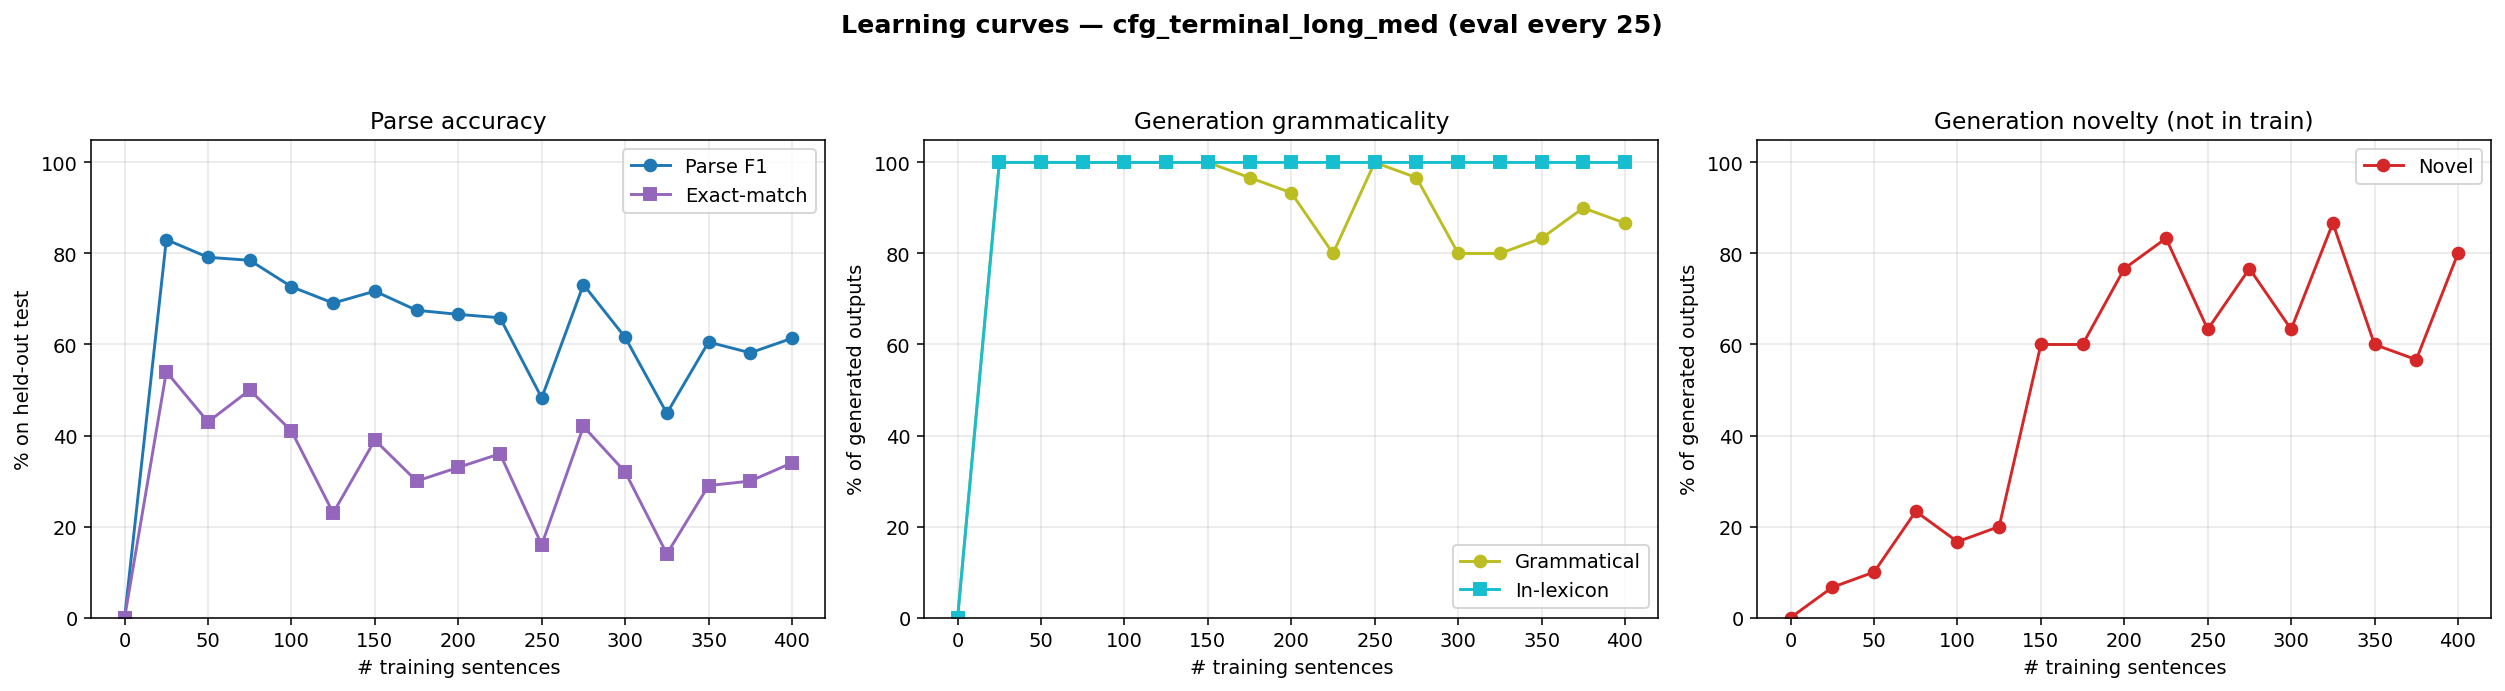

The table this chart was drawn from, first rows:
n_trained, parse_F1, parse_P, parse_R, parse_EM, gen_gram, gen_novel, gen_lex, gen_n
0, 0.0000, 0.0000, 0.0000, 0.0000, 0.0000, 0.0000, 0.0000, 0
25, 0.8304, 0.8396, 0.8214, 0.5400, 1, 0.0667, 1, 30
50, 0.7916, 0.7970, 0.7862, 0.4300, 1, 0.1000, 1, 30
75, 0.7850, 0.8051, 0.7659, 0.5000, 1, 0.2333, 1, 30
100, 0.7269, 0.7533, 0.7023, 0.4100, 1, 0.1667, 1, 30
125, 0.6910, 0.7046, 0.6779, 0.2300, 1, 0.2000, 1, 30
150, 0.7172, 0.7449, 0.6915, 0.3900, 1, 0.6000, 1, 30
175, 0.6752, 0.7077, 0.6455, 0.3000, 0.9667, 0.6000, 1, 30
200, 0.6662, 0.6883, 0.6455, 0.3300, 0.9333, 0.7667, 1, 30
225, 0.6588, 0.6786, 0.6401, 0.3600, 0.8000, 0.8333, 1, 30
250, 0.4827, 0.5044, 0.4628, 0.1600, 1, 0.6333, 1, 30
275, 0.7316, 0.7766, 0.6915, 0.4200, 0.9667, 0.7667, 1, 30
300, 0.6157, 0.6390, 0.5940, 0.3200, 0.8000, 0.6333, 1, 30
325, 0.4488, 0.4690, 0.4303, 0.1400, 0.8000, 0.8667, 1, 30
350, 0.6054, 0.6341, 0.5792, 0.2900, 0.8333, 0.6000, 1, 30
375, 0.5817, 0.6098, 0.5562, 0.3000, 0.9000, 0.5667, 1, 30
400, 0.6137, 0.6393, 0.5900, 0.3400, 0.8667, 0.8000, 1, 30
